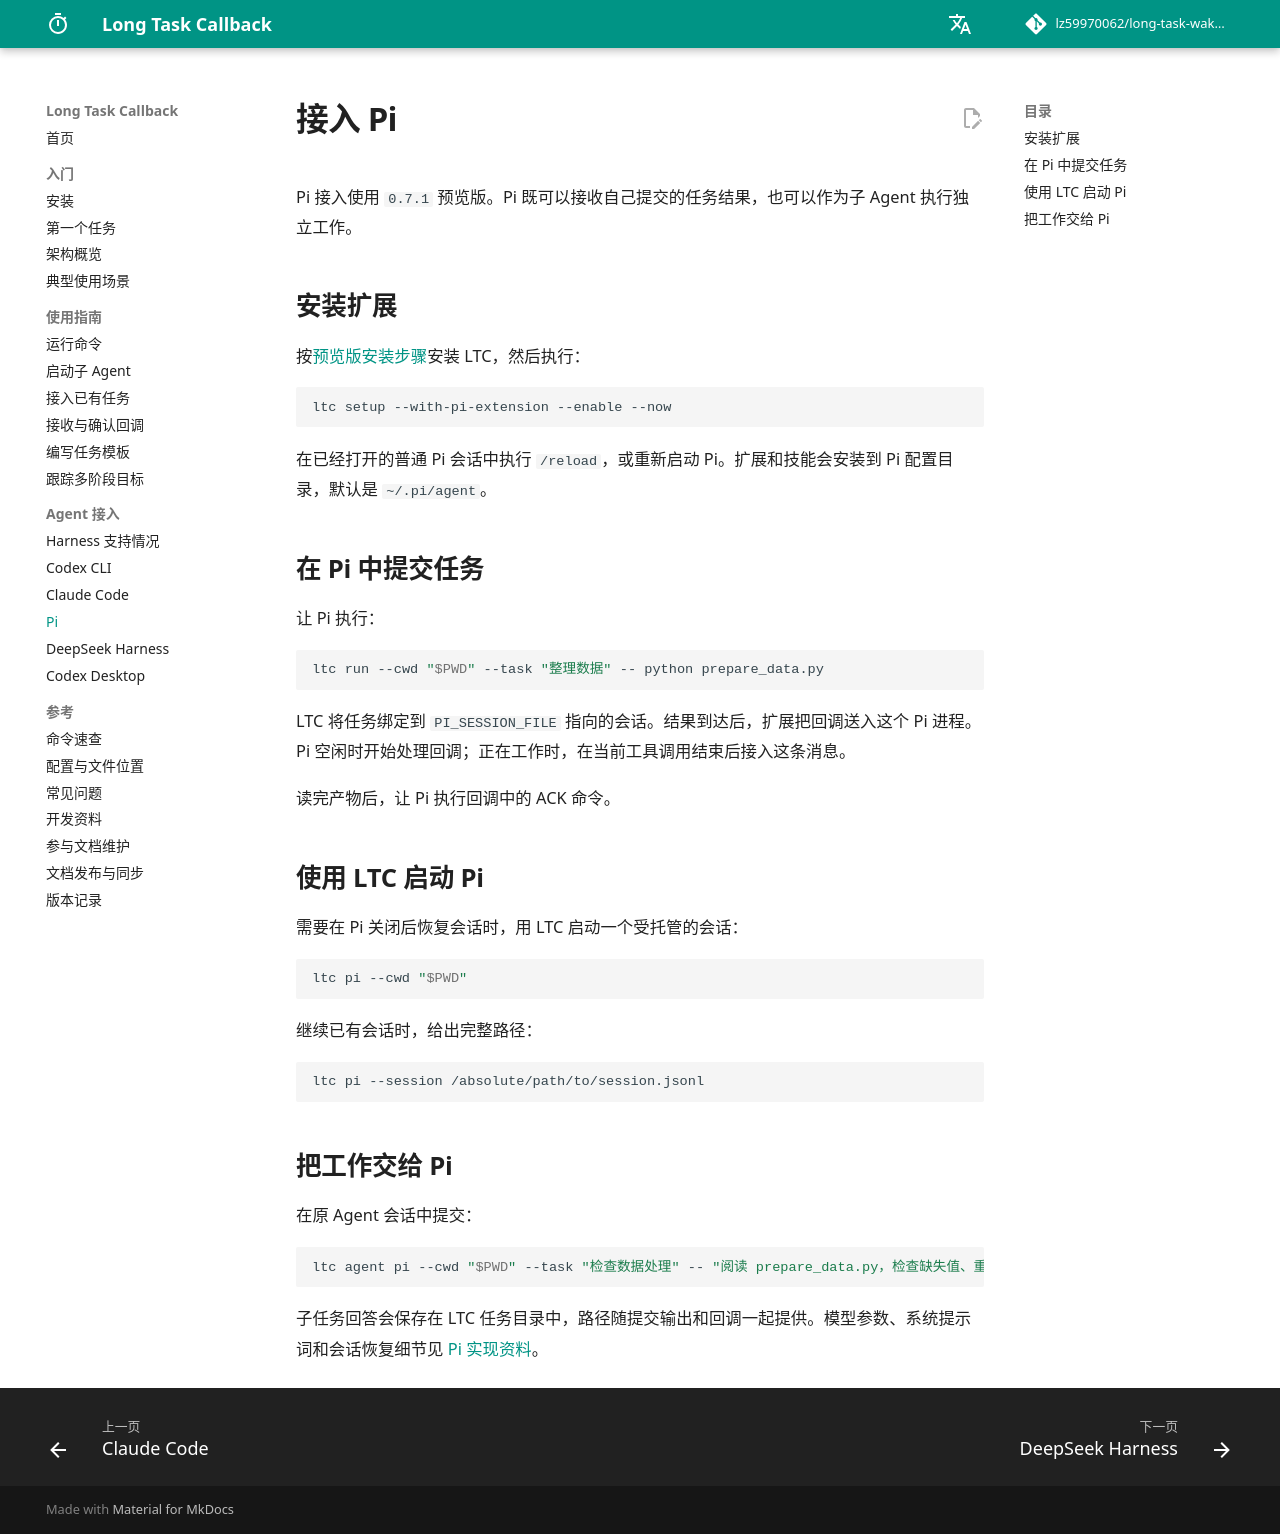

repository: lz59970062/long-task-wakeup · page: integrations/pi/index.html · generator: mkdocs

# 接入 Pi

Pi 接入使用 `0.7.1` 预览版。Pi 既可以接收自己提交的任务结果，也可以作为子 Agent 执行独立工作。

## 安装扩展

按[预览版安装步骤](../installation.md#安装预览版)安装 LTC，然后执行：

```bash
ltc setup --with-pi-extension --enable --now
```

在已经打开的普通 Pi 会话中执行 `/reload`，或重新启动 Pi。扩展和技能会安装到 Pi 配置目录，默认是 `~/.pi/agent`。

## 在 Pi 中提交任务

让 Pi 执行：

```bash
ltc run --cwd "$PWD" --task "整理数据" -- python prepare_data.py
```

LTC 将任务绑定到 `PI_SESSION_FILE` 指向的会话。结果到达后，扩展把回调送入这个 Pi 进程。Pi 空闲时开始处理回调；正在工作时，在当前工具调用结束后接入这条消息。

读完产物后，让 Pi 执行回调中的 ACK 命令。

## 使用 LTC 启动 Pi

需要在 Pi 关闭后恢复会话时，用 LTC 启动一个受托管的会话：

```bash
ltc pi --cwd "$PWD"
```

继续已有会话时，给出完整路径：

```bash
ltc pi --session /absolute/path/to/session.jsonl
```

## 把工作交给 Pi

在原 Agent 会话中提交：

```bash
ltc agent pi --cwd "$PWD" --task "检查数据处理" -- "阅读 prepare_data.py，检查缺失值、重复记录和输出格式，报告具体问题。"
```

子任务回答会保存在 LTC 任务目录中，路径随提交输出和回调一起提供。模型参数、系统提示词和会话恢复细节见 [Pi 实现资料](https://github.com/lz59970062/long-task-wakeup/blob/main/docs/pi.md)。
